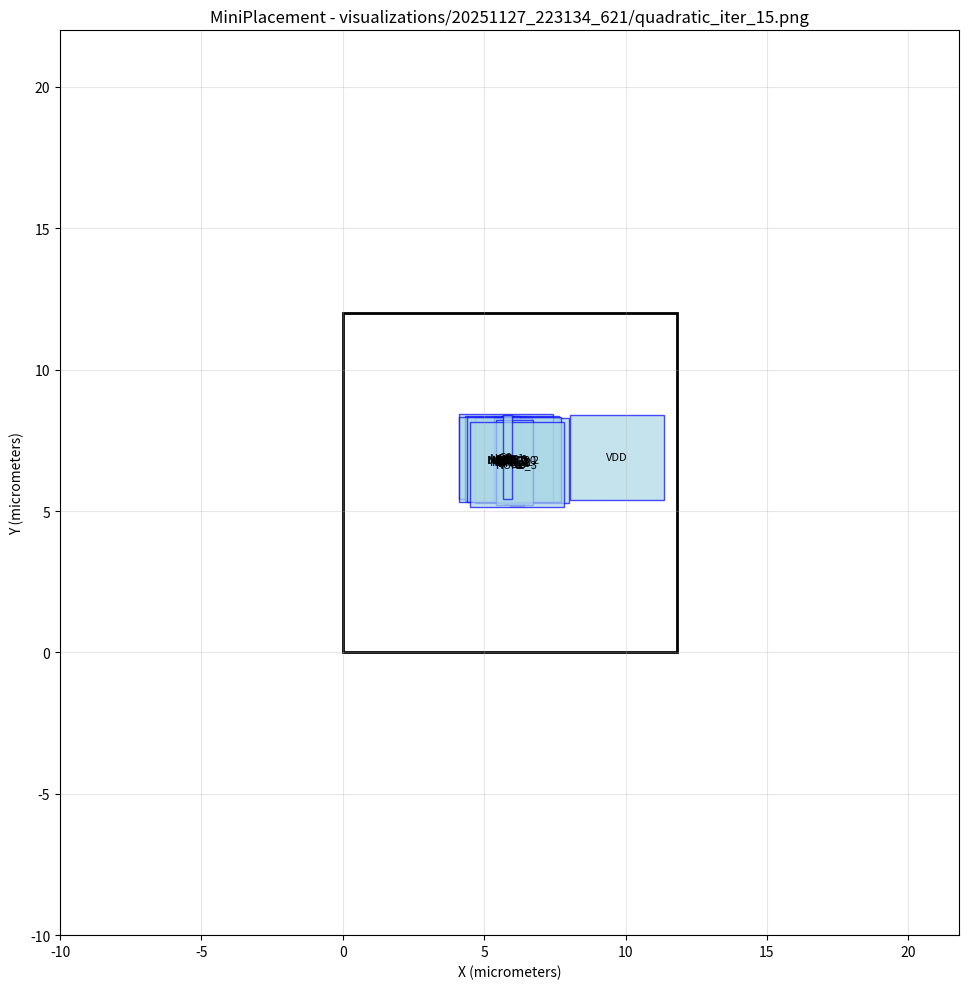

Write the Python code that produced this figure. (Note: this script raises an exception after producing the figure.)
#!/usr/bin/env python3
import matplotlib.pyplot as plt
import matplotlib.patches as patches

# Create figure and axis
fig, ax = plt.subplots(1, 1, figsize=(12, 10))

# Draw core area boundary
core_rect = patches.Rectangle((0, 0), 11.8019, 12, linewidth=2, edgecolor='black', facecolor='none')
ax.add_patch(core_rect)

# Draw cells
cell_colors = []
# Cell: NOR2_3
cell_rect = patches.Rectangle((5.90817, 5.17713), 0.5, 3, linewidth=1, edgecolor='blue', facecolor='lightblue', alpha=0.7)
ax.add_patch(cell_rect)
ax.text(6.15817, 6.67713, 'NOR2_3', ha='center', va='center', fontsize=8)

# Cell: NOR2_2
cell_rect = patches.Rectangle((5.98665, 5.32768), 0.5, 3, linewidth=1, edgecolor='blue', facecolor='lightblue', alpha=0.7)
ax.add_patch(cell_rect)
ax.text(6.23665, 6.82768, 'NOR2_2', ha='center', va='center', fontsize=8)

# Cell: NOR2_1
cell_rect = patches.Rectangle((5.67432, 5.27763), 0.5, 3, linewidth=1, edgecolor='blue', facecolor='lightblue', alpha=0.7)
ax.add_patch(cell_rect)
ax.text(5.92432, 6.77763, 'NOR2_1', ha='center', va='center', fontsize=8)

# Cell: NOR2_0
cell_rect = patches.Rectangle((5.59707, 5.35114), 0.5, 3, linewidth=1, edgecolor='blue', facecolor='lightblue', alpha=0.7)
ax.add_patch(cell_rect)
ax.text(5.84707, 6.85114, 'NOR2_0', ha='center', va='center', fontsize=8)

# Cell: NAND2_0
cell_rect = patches.Rectangle((5.73538, 5.35094), 0.5, 3, linewidth=1, edgecolor='blue', facecolor='lightblue', alpha=0.7)
ax.add_patch(cell_rect)
ax.text(5.98538, 6.85094, 'NAND2_0', ha='center', va='center', fontsize=8)

# Cell: OR2_1
cell_rect = patches.Rectangle((5.66326, 5.25772), 0.666667, 3, linewidth=1, edgecolor='blue', facecolor='lightblue', alpha=0.7)
ax.add_patch(cell_rect)
ax.text(5.99659, 6.75772, 'OR2_1', ha='center', va='center', fontsize=8)

# Cell: OR2_0
cell_rect = patches.Rectangle((5.7366, 5.25784), 0.666667, 3, linewidth=1, edgecolor='blue', facecolor='lightblue', alpha=0.7)
ax.add_patch(cell_rect)
ax.text(6.06993, 6.75784, 'OR2_0', ha='center', va='center', fontsize=8)

# Cell: DFF_0
cell_rect = patches.Rectangle((5.31901, 5.35781), 1.33333, 3, linewidth=1, edgecolor='blue', facecolor='lightblue', alpha=0.7)
ax.add_patch(cell_rect)
ax.text(5.98568, 6.85781, 'DFF_0', ha='center', va='center', fontsize=8)

# Cell: NOT_0
cell_rect = patches.Rectangle((5.71074, 5.26154), 0.333333, 3, linewidth=1, edgecolor='blue', facecolor='lightblue', alpha=0.7)
ax.add_patch(cell_rect)
ax.text(5.87741, 6.76154, 'NOT_0', ha='center', va='center', fontsize=8)

# Cell: G0
cell_rect = patches.Rectangle((4.09606, 5.42365), 3.33333, 3, linewidth=1, edgecolor='blue', facecolor='lightblue', alpha=0.7)
ax.add_patch(cell_rect)
ax.text(5.76273, 6.92365, 'G0', ha='center', va='center', fontsize=8)

# Cell: G3
cell_rect = patches.Rectangle((4.31458, 5.3516), 3.33333, 3, linewidth=1, edgecolor='blue', facecolor='lightblue', alpha=0.7)
ax.add_patch(cell_rect)
ax.text(5.98124, 6.8516, 'G3', ha='center', va='center', fontsize=8)

# Cell: G2
cell_rect = patches.Rectangle((4.68169, 5.27998), 3.33333, 3, linewidth=1, edgecolor='blue', facecolor='lightblue', alpha=0.7)
ax.add_patch(cell_rect)
ax.text(6.34836, 6.77998, 'G2', ha='center', va='center', fontsize=8)

# Cell: G17
cell_rect = patches.Rectangle((4.09018, 5.31566), 3.33333, 3, linewidth=1, edgecolor='blue', facecolor='lightblue', alpha=0.7)
ax.add_patch(cell_rect)
ax.text(5.75684, 6.81566, 'G17', ha='center', va='center', fontsize=8)

# Cell: AND2_0
cell_rect = patches.Rectangle((5.60319, 5.34706), 0.666667, 3, linewidth=1, edgecolor='blue', facecolor='lightblue', alpha=0.7)
ax.add_patch(cell_rect)
ax.text(5.93652, 6.84706, 'AND2_0', ha='center', va='center', fontsize=8)

# Cell: DFF_1
cell_rect = patches.Rectangle((5.3427, 5.28351), 1.33333, 3, linewidth=1, edgecolor='blue', facecolor='lightblue', alpha=0.7)
ax.add_patch(cell_rect)
ax.text(6.00936, 6.78351, 'DFF_1', ha='center', va='center', fontsize=8)

# Cell: VDD
cell_rect = patches.Rectangle((8.02895, 5.40599), 3.33333, 3, linewidth=1, edgecolor='blue', facecolor='lightblue', alpha=0.7)
ax.add_patch(cell_rect)
ax.text(9.69561, 6.90599, 'VDD', ha='center', va='center', fontsize=8)

# Cell: CK
cell_rect = patches.Rectangle((4.37629, 5.31329), 3.33333, 3, linewidth=1, edgecolor='blue', facecolor='lightblue', alpha=0.7)
ax.add_patch(cell_rect)
ax.text(6.04295, 6.81329, 'CK', ha='center', va='center', fontsize=8)

# Cell: DFF_2
cell_rect = patches.Rectangle((5.40506, 5.22397), 1.33333, 3, linewidth=1, edgecolor='blue', facecolor='lightblue', alpha=0.7)
ax.add_patch(cell_rect)
ax.text(6.07173, 6.72397, 'DFF_2', ha='center', va='center', fontsize=8)

# Cell: G1
cell_rect = patches.Rectangle((4.48167, 5.1527), 3.33333, 3, linewidth=1, edgecolor='blue', facecolor='lightblue', alpha=0.7)
ax.add_patch(cell_rect)
ax.text(6.14834, 6.6527, 'G1', ha='center', va='center', fontsize=8)

# Cell: NOT_1
cell_rect = patches.Rectangle((5.65321, 5.4124), 0.333333, 3, linewidth=1, edgecolor='blue', facecolor='lightblue', alpha=0.7)
ax.add_patch(cell_rect)
ax.text(5.81987, 6.9124, 'NOT_1', ha='center', va='center', fontsize=8)

# Draw nets as fly-lines
net_colors = []
# Set plot properties
ax.set_aspect('equal')
ax.set_xlim(-10, 21.8019)
ax.set_ylim(-10, 22)
ax.set_xlabel('X (micrometers)')
ax.set_ylabel('Y (micrometers)')
ax.set_title('MiniPlacement - visualizations/20251127_223134_621/quadratic_iter_15.png')
ax.grid(True, alpha=0.3)

# Save the plot
plt.tight_layout()
plt.savefig('visualizations/20251127_223134_621/quadratic_iter_15.png', dpi=150, bbox_inches='tight')
plt.close()

print("Plot saved as: visualizations/20251127_223134_621/quadratic_iter_15.png")
